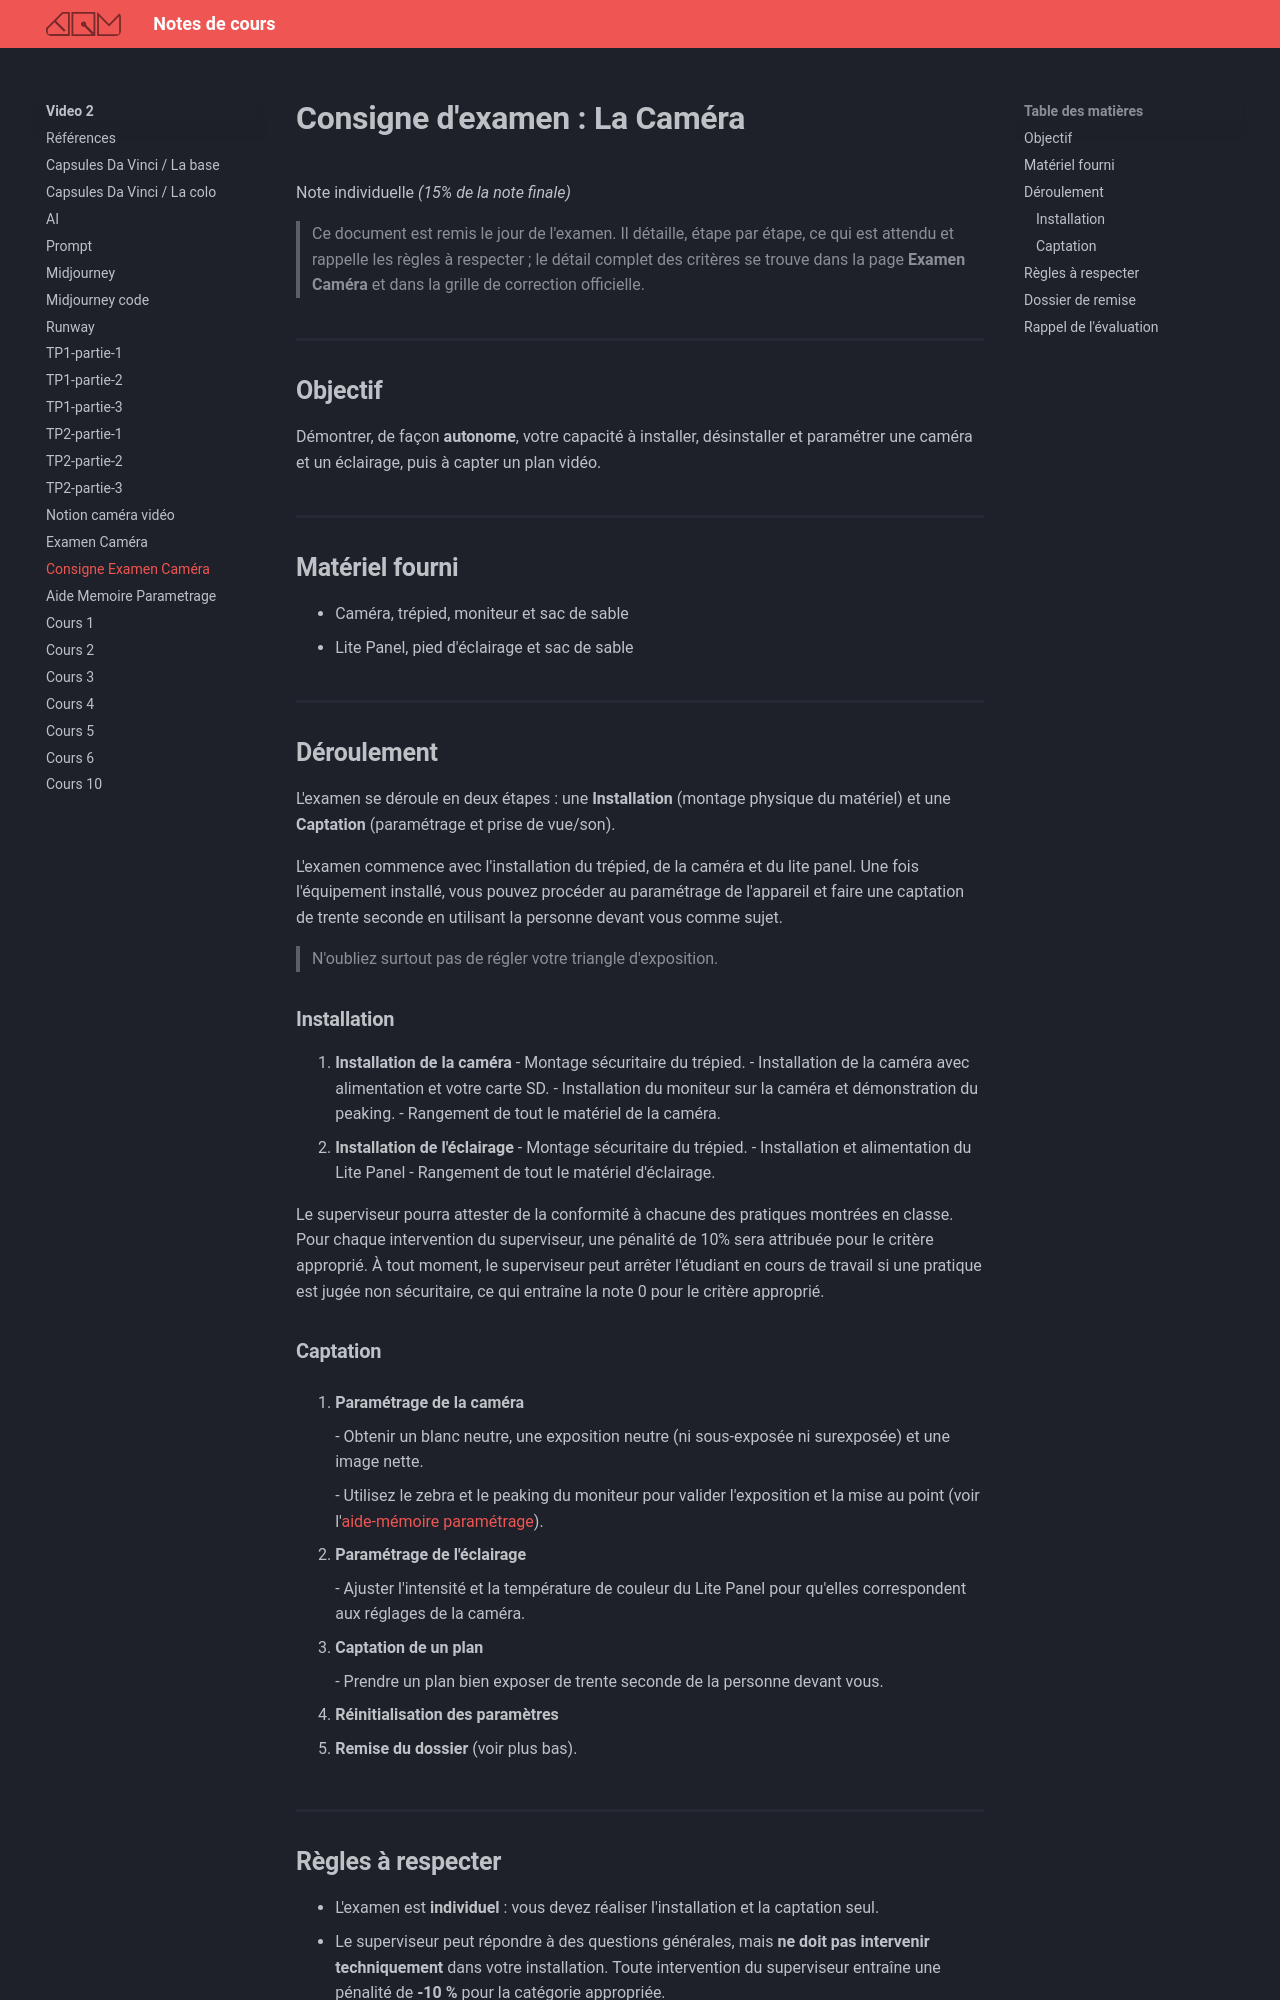

repository: GabChRichard/compendium · page: 582-312–video2/examen-camera-groupe-1.html · generator: mkdocs

# Consigne d'examen : La Caméra

Note individuelle *(15% de la note finale)*

> Ce document est remis le jour de l'examen. Il détaille, étape par étape, ce qui est attendu et rappelle les règles à respecter ; le détail complet des critères se trouve dans la page **Examen Caméra** et dans la grille de correction officielle.

## Objectif

Démontrer, de façon **autonome**, votre capacité à installer, désinstaller et paramétrer une caméra et un éclairage, puis à capter un plan vidéo.

## Matériel fourni

- Caméra, trépied, moniteur et sac de sable
- Lite Panel, pied d'éclairage et sac de sable

## Déroulement

L'examen se déroule en deux étapes : une **Installation** (montage physique du matériel) et une **Captation** (paramétrage et prise de vue/son). 

L'examen commence avec l'installation du trépied, de la caméra et du lite panel. 
Une fois l'équipement installé, vous pouvez procéder au paramétrage de l'appareil et faire une captation de trente seconde en utilisant la personne devant vous comme sujet.

> N'oubliez surtout pas de régler votre triangle d'exposition.

### Installation

1. **Installation de la caméra**
    - Montage sécuritaire du trépied. 
    - Installation de la caméra avec alimentation et votre carte SD.
    - Installation du moniteur sur la caméra et démonstration du peaking. 
    - Rangement de tout le matériel de la caméra. 
2. **Installation de l'éclairage**
    - Montage sécuritaire du trépied. 
    - Installation et alimentation du Lite Panel 
    - Rangement de tout le matériel d'éclairage. 

Le superviseur pourra attester de la conformité à chacune des pratiques montrées en classe. Pour chaque intervention du superviseur, une pénalité de 10% sera attribuée pour le critère approprié. À tout moment, le superviseur peut arrêter l'étudiant en cours de travail si une pratique est jugée non sécuritaire, ce qui entraîne la note 0 pour le critère approprié.
